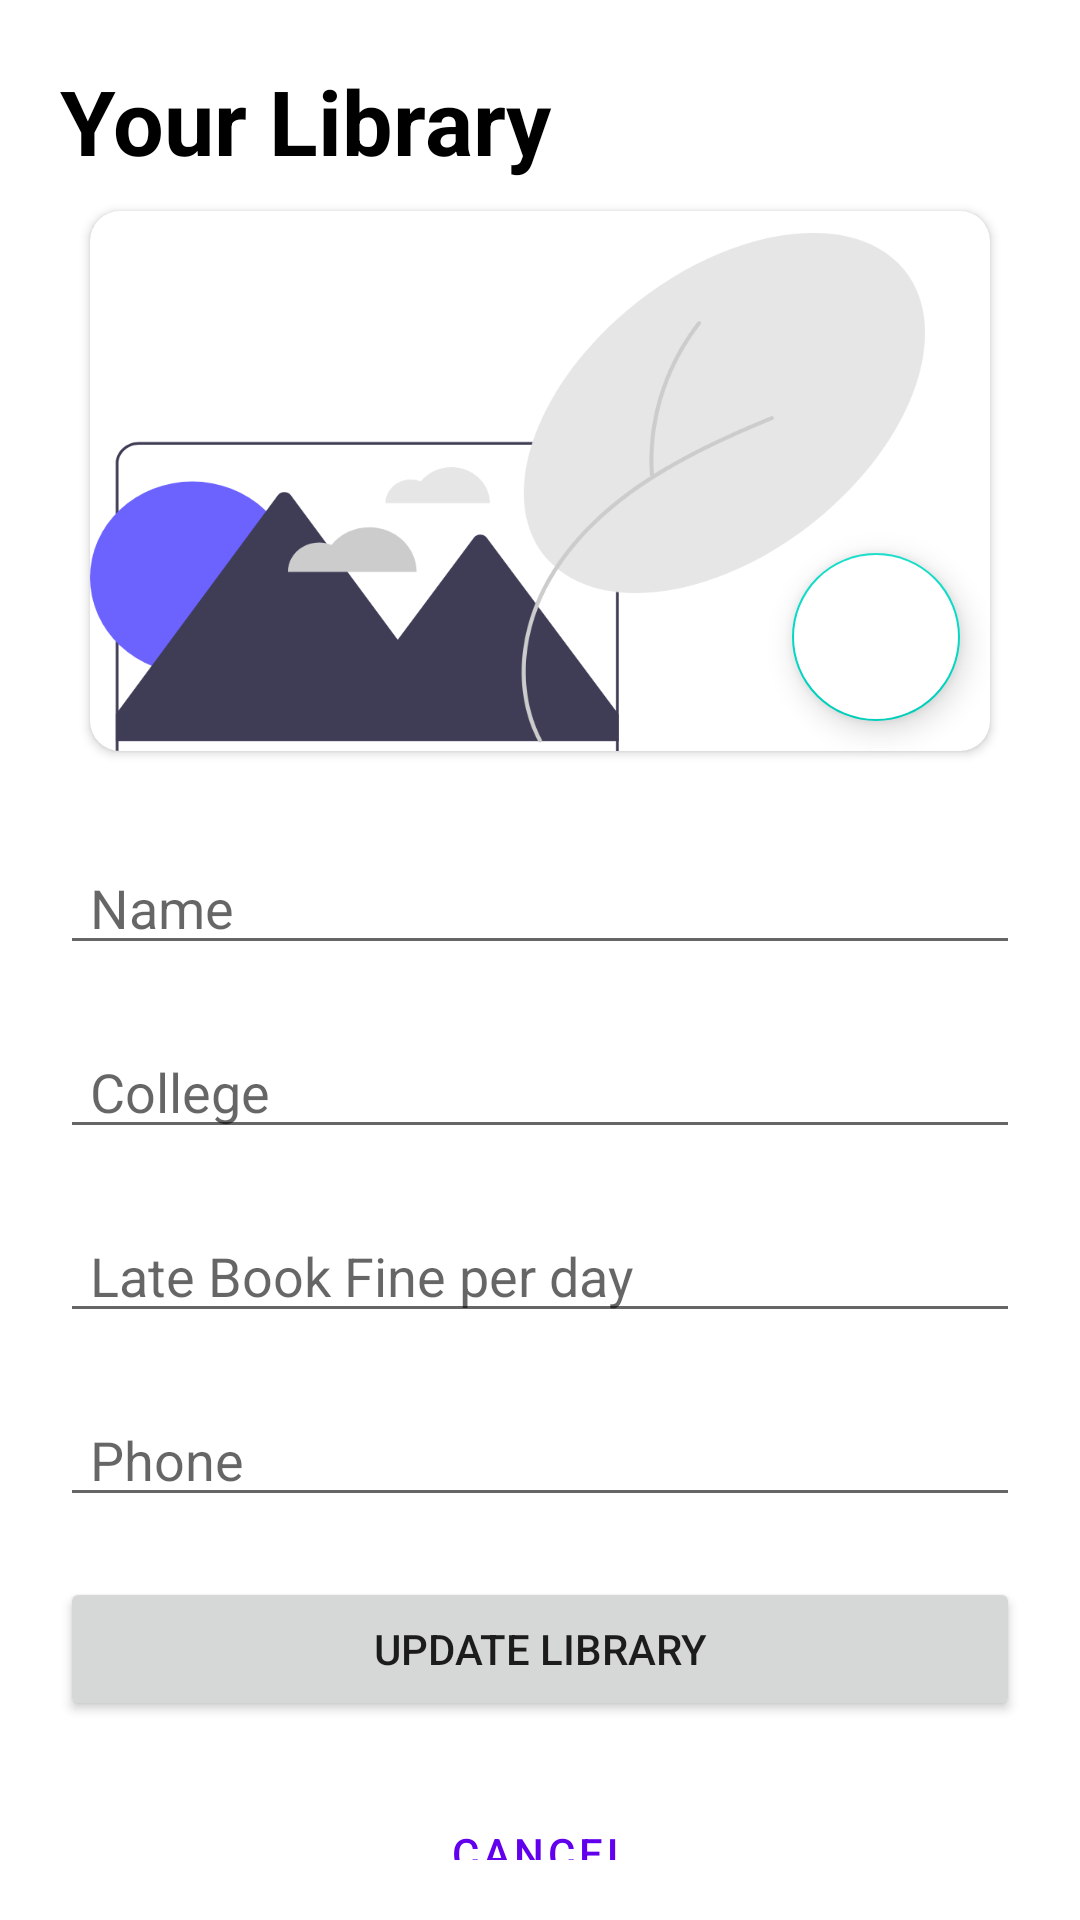

Layout XML and referenced resources for this Android screen:
<!-- AndroidManifest.xml: application theme Theme.Libo -->
<!-- res/layout/activity_change_library.xml -->
<?xml version="1.0" encoding="utf-8"?>
<LinearLayout xmlns:android="http://schemas.android.com/apk/res/android"
    xmlns:app="http://schemas.android.com/apk/res-auto"
    xmlns:tools="http://schemas.android.com/tools"
    android:layout_width="match_parent"
    android:layout_height="match_parent"
    android:orientation="vertical"
    android:padding="20dp"
    tools:context=".ChangeLibraryActivity">

    <TextView
        android:layout_width="match_parent"
        android:layout_height="wrap_content"
        android:text="@string/your_library"
        android:textColor="@color/black"
        android:textSize="30sp"
        android:textStyle="bold" />

    <RelativeLayout
        android:layout_width="match_parent"
        android:layout_height="200dp">

        <androidx.cardview.widget.CardView
            android:layout_width="match_parent"
            android:layout_height="180dp"
            android:layout_centerInParent="true"
            android:layout_margin="10dp"
            app:cardCornerRadius="10dp">

            <ImageView
                android:id="@+id/image_pic"
                android:layout_width="match_parent"
                android:layout_height="match_parent"
                android:scaleType="centerCrop"
                android:src="@drawable/library_pic"/>

        </androidx.cardview.widget.CardView>

        <com.google.android.material.floatingactionbutton.FloatingActionButton
            android:id="@+id/image_picker"
            android:layout_width="wrap_content"
            android:layout_height="wrap_content"
            android:layout_alignParentEnd="true"
            android:layout_alignParentBottom="true"
            android:layout_margin="20dp"
            android:backgroundTint="@color/white"
            android:src="@drawable/ic_outline_camera_24" />

    </RelativeLayout>

    <androidx.core.widget.NestedScrollView
        android:layout_width="match_parent"
        android:layout_height="match_parent">

        <LinearLayout
            android:layout_width="match_parent"
            android:layout_height="match_parent"
            android:orientation="vertical">

            <EditText
                android:id="@+id/name"
                android:layout_width="match_parent"
                android:layout_height="wrap_content"
                android:layout_marginTop="20dp"
                android:hint="@string/name"
                android:inputType="textPersonName"
                android:paddingHorizontal="10dp" />

            <EditText
                android:id="@+id/college"
                android:layout_width="match_parent"
                android:layout_height="wrap_content"
                android:layout_marginTop="20dp"
                android:hint="@string/college"
                android:inputType="text"
                android:paddingHorizontal="10dp" />

            <EditText
                android:id="@+id/fine"
                android:layout_width="match_parent"
                android:layout_height="wrap_content"
                android:layout_marginTop="20dp"
                android:hint="@string/late_book_fine_per_day"
                android:inputType="number"
                android:paddingHorizontal="10dp" />

            <EditText
                android:id="@+id/phone"
                android:layout_width="match_parent"
                android:layout_height="wrap_content"
                android:layout_marginTop="20dp"
                android:hint="@string/phone"
                android:inputType="phone"
                android:paddingHorizontal="10dp" />

            <Button
                android:id="@+id/update_library"
                android:layout_width="match_parent"
                android:layout_height="wrap_content"
                android:layout_marginTop="20dp"
                android:text="@string/update_library" />

            <Button
                android:id="@+id/cancel"
                android:layout_width="match_parent"
                android:layout_height="wrap_content"
                android:layout_marginTop="20dp"
                android:text="@string/cancel"
                style="@style/Widget.MaterialComponents.Button.OutlinedButton"/>

        </LinearLayout>

    </androidx.core.widget.NestedScrollView>

</LinearLayout>
<!-- resources referenced by this layout -->
<resources>
  <!-- drawable library_pic: png bitmap (drawable-hdpi, 26066 bytes) -->
  <string name="cancel">Cancel</string>
  <string name="college">College</string>
  <string name="late_book_fine_per_day">Late Book Fine per day</string>
  <string name="name">Name</string>
  <string name="phone">Phone</string>
  <string name="update_library">Update Library</string>
  <string name="your_library">Your Library</string>
  <style name="Theme.Libo" parent="Theme.MaterialComponents.DayNight.NoActionBar">
          
          <item name="colorPrimary">@color/purple_500</item>
          <item name="colorPrimaryVariant">@color/purple_700</item>
          <item name="colorOnPrimary">@color/white</item>
          
          <item name="colorSecondary">@color/teal_200</item>
          <item name="colorSecondaryVariant">@color/teal_700</item>
          <item name="colorOnSecondary">@color/black</item>
          
          <item name="android:statusBarColor" tools:targetApi="l">?attr/colorPrimaryVariant</item>
          
      </style>
  <!-- not gathered from this repository: default colours our renderer supplied (Android Studio template values) -->
  <color name="purple_500">#FF6200EE</color>
  <color name="purple_700">#FF3700B3</color>
  <color name="teal_200">#FF03DAC5</color>
  <color name="teal_700">#FF018786</color>
  <color name="black">#FF000000</color>
  <color name="white">#FFFFFFFF</color>
</resources>
